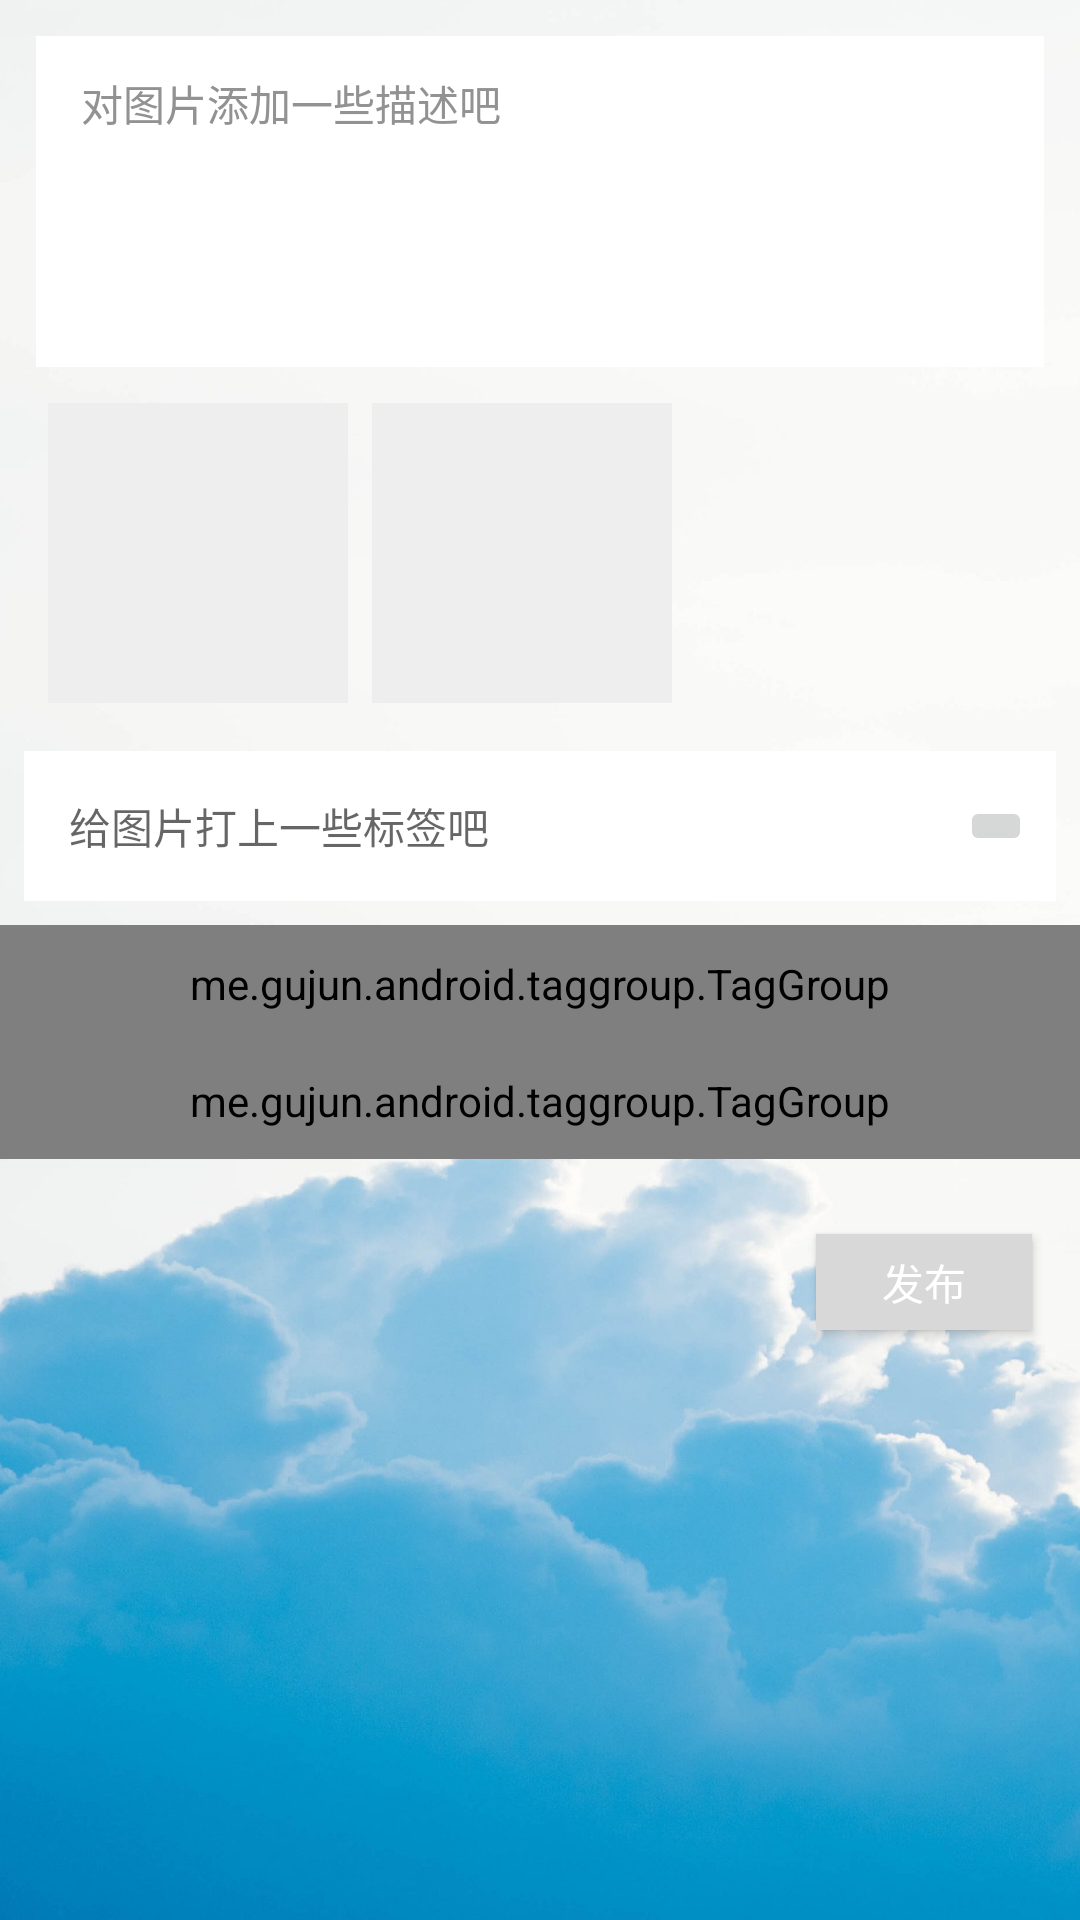

Write the Android layout XML for this screen, with the resource values it uses.
<!-- AndroidManifest.xml: application theme AppTheme.main -->
<!-- res/layout/post_pic.xml -->
<?xml version="1.0" encoding="utf-8"?>
<androidx.constraintlayout.widget.ConstraintLayout xmlns:android="http://schemas.android.com/apk/res/android"
    xmlns:app="http://schemas.android.com/apk/res-auto"
    xmlns:tools="http://schemas.android.com/tools"
    android:layout_width="match_parent"
    android:layout_height="match_parent"
    android:background="@drawable/account_background1">

    <androidx.constraintlayout.widget.ConstraintLayout
        android:layout_width="match_parent"
        android:layout_height="50dp"
        android:layout_marginTop="16dp"
        app:layout_constraintEnd_toEndOf="parent"
        app:layout_constraintHorizontal_bias="0.0"
        app:layout_constraintStart_toStartOf="parent"
        app:layout_constraintTop_toBottomOf="@+id/addTagGroup">

        <Button
            android:id="@+id/submit_button"
            android:layout_width="72dp"
            android:layout_height="32dp"
            android:layout_marginEnd="16dp"
            android:background="#D8D8D8"
            android:text="发布"
            android:textColor="@android:color/white"
            android:textSize="14sp"
            app:layout_constraintBottom_toBottomOf="parent"
            app:layout_constraintEnd_toEndOf="parent"
            app:layout_constraintTop_toTopOf="parent" />

    </androidx.constraintlayout.widget.ConstraintLayout>

    <ImageView
        android:id="@+id/post_pic"
        android:layout_width="100dp"
        android:layout_height="100dp"
        android:layout_marginStart="16dp"
        android:background="@drawable/bg_border"
        android:padding="2dp"
        android:scaleType="centerCrop"
        app:layout_constraintStart_toStartOf="parent"
        app:layout_constraintTop_toTopOf="@+id/guideline26"
        tools:srcCompat="@tools:sample/backgrounds/scenic" />

    <ImageButton
        android:id="@+id/add_more"
        android:layout_width="100dp"
        android:layout_height="100dp"
        android:layout_marginStart="8dp"
        android:background="@drawable/bg_border"
        android:cropToPadding="false"
        android:padding="2dp"
        app:layout_constraintBottom_toBottomOf="@+id/post_pic"
        app:layout_constraintStart_toEndOf="@+id/post_pic"
        app:layout_constraintTop_toTopOf="@+id/post_pic"
        app:srcCompat="@drawable/ic_add_white_24dp" />

    <androidx.constraintlayout.widget.Guideline
        android:id="@+id/guideline26"
        android:layout_width="wrap_content"
        android:layout_height="wrap_content"
        android:orientation="horizontal"
        app:layout_constraintGuide_percent="0.21" />

    <EditText
        android:id="@+id/pic_contents"
        android:layout_width="0dp"
        android:layout_height="0dp"
        android:layout_margin="12dp"
        android:layout_marginBottom="12dp"
        android:autofillHints=""
        android:background="@color/accent"
        android:ems="10"
        android:gravity="left|top"
        android:hint="对图片添加一些描述吧"
        android:inputType="text"
        android:paddingLeft="15dp"
        android:paddingTop="12dp"
        android:textColor="#808080"
        android:textColorHint="#929292"
        android:textSize="14sp"
        app:layout_constraintBottom_toTopOf="@+id/guideline26"
        app:layout_constraintEnd_toEndOf="parent"
        app:layout_constraintStart_toStartOf="parent"
        app:layout_constraintTop_toTopOf="parent" />

    <EditText
        android:id="@+id/pic_tags"
        android:layout_width="0dp"
        android:layout_height="50dp"
        android:layout_marginStart="8dp"
        android:layout_marginTop="16dp"
        android:layout_marginEnd="8dp"
        android:autofillHints=""
        android:background="@color/accent"
        android:ems="10"
        android:enabled="false"
        android:hint="给图片打上一些标签吧"
        android:inputType="textPersonName"
        android:paddingLeft="15dp"
        android:textSize="14sp"
        app:layout_constraintEnd_toEndOf="parent"
        app:layout_constraintHorizontal_bias="0.413"
        app:layout_constraintStart_toStartOf="parent"
        app:layout_constraintTop_toBottomOf="@+id/add_more" />

    <me.gujun.android.taggroup.TagGroup
        android:id="@+id/TagGroup"
        android:layout_width="match_parent"
        android:layout_height="wrap_content"
        android:layout_marginTop="8dp"
        android:padding="10dp"
        app:layout_constraintEnd_toEndOf="parent"
        app:layout_constraintHorizontal_bias="0.0"
        app:layout_constraintStart_toStartOf="parent"
        app:layout_constraintTop_toBottomOf="@+id/pic_tags"></me.gujun.android.taggroup.TagGroup>

    <me.gujun.android.taggroup.TagGroup
        android:id="@+id/addTagGroup"
        android:layout_width="match_parent"
        android:layout_height="wrap_content"
        android:padding="10dp"
        app:atg_isAppendMode="true"
        app:layout_constraintEnd_toEndOf="parent"
        app:layout_constraintTop_toBottomOf="@+id/TagGroup"></me.gujun.android.taggroup.TagGroup>

    <ImageButton
        android:id="@+id/deleteTag"
        android:layout_width="wrap_content"
        android:layout_height="wrap_content"
        android:layout_marginEnd="8dp"
        android:src="@drawable/ic_close_black_24dp"
        app:layout_constraintBottom_toBottomOf="@+id/pic_tags"
        app:layout_constraintEnd_toEndOf="@+id/pic_tags"
        app:layout_constraintTop_toTopOf="@+id/pic_tags" />

</androidx.constraintlayout.widget.ConstraintLayout>
<!-- resources referenced by this layout -->
<resources>
  <color name="accent">#FFFFFF</color>
  <!-- drawable account_background1: jpg bitmap (drawable, 104844 bytes) -->
  <!-- drawable bg_border (drawable) -->
  <?xml version="1.0" encoding="UTF-8"?>
  <shape xmlns:android="http://schemas.android.com/apk/res/android">
      <solid android:color="#EEEEEE" />
      <stroke
          android:width="3dp"
          android:color="#EEEEEE" />
      <corners android:radius="0dp" />
      <padding
          android:left="0dp"
          android:top="0dp"
          android:right="0dp"
          android:bottom="0dp" />
  </shape>
  <style name="AppTheme.main" parent="Theme.Design.Light.NoActionBar">
          <item name="android:statusBarColor">@color/sky_blue</item>
          <item name="colorControlHighlight">@color/primary</item>
          <item name="colorControlActivated">@color/black</item>
          <item name="android:textColorPrimary">@color/black</item>
          <item name="android:textColor">@color/black</item>
          <item name="colorAccent">@color/primary_darker</item>
          <item name="colorPrimary">@color/primary</item>
          
          
          
  
      </style>
  <color name="sky_blue">#30B0CD</color>
  <color name="primary">#FFEA82</color>
  <color name="black">#000000</color>
  <color name="primary_darker">#F8AE76</color>
</resources>
